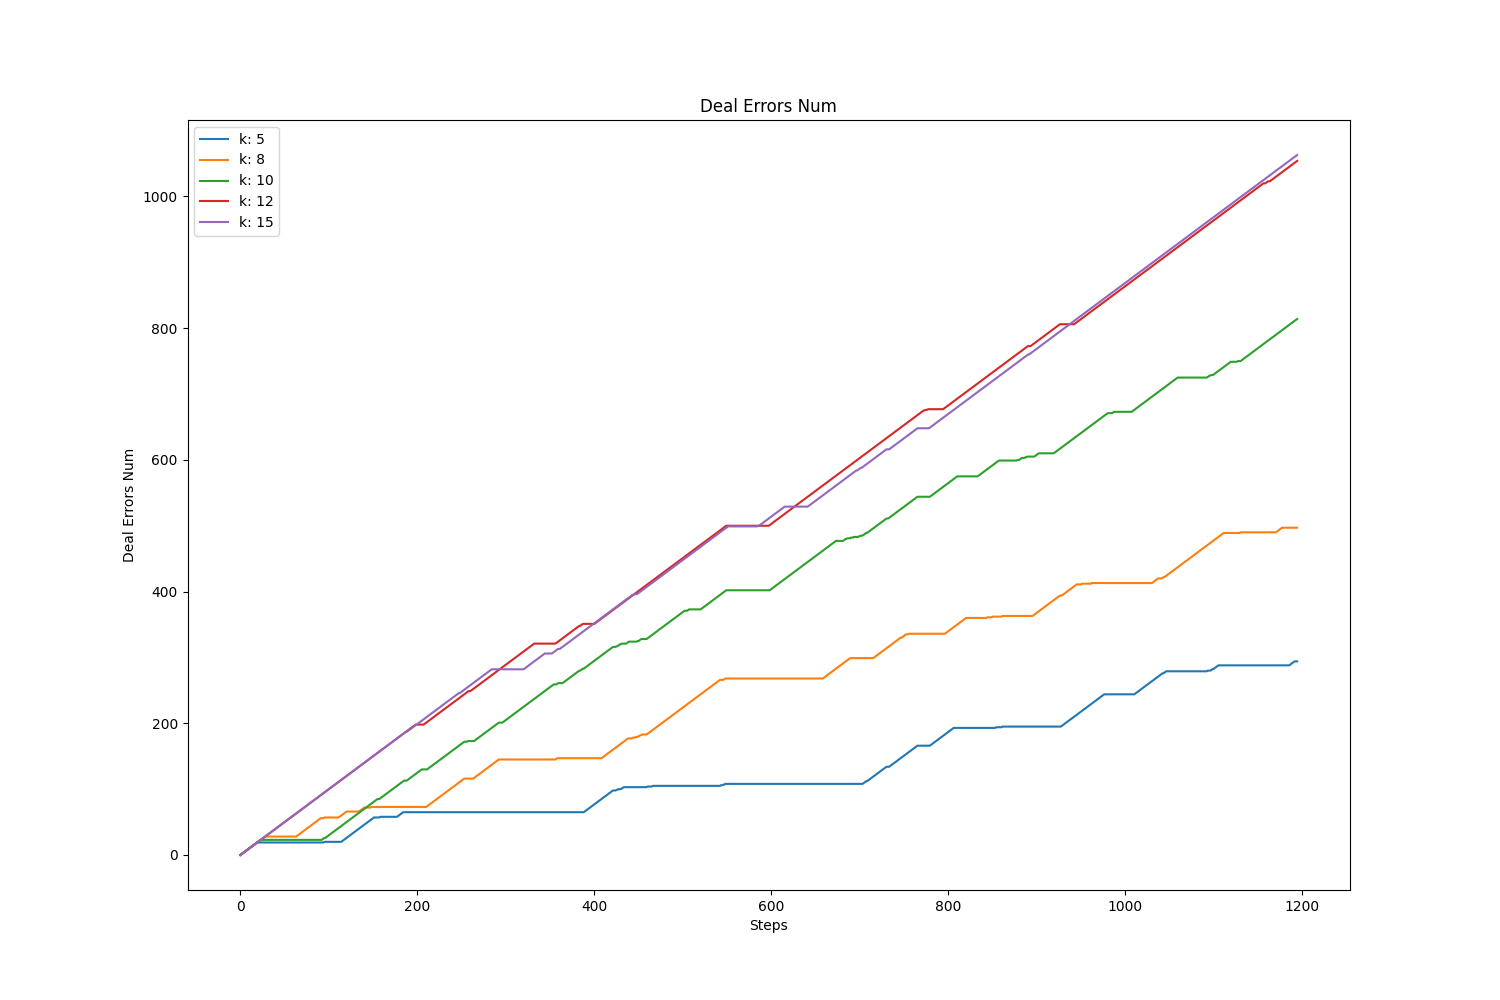

The file beside this chart, header and first rows:
, value, avg, std
k: 5, 294.0, 134.9, 85.11
k: 8, 497.0, 255.6, 144.3
k: 10, 814.0, 408.4, 237
k: 12, 1054, 525.3, 294
k: 15, 1063, 521.9, 294.4
